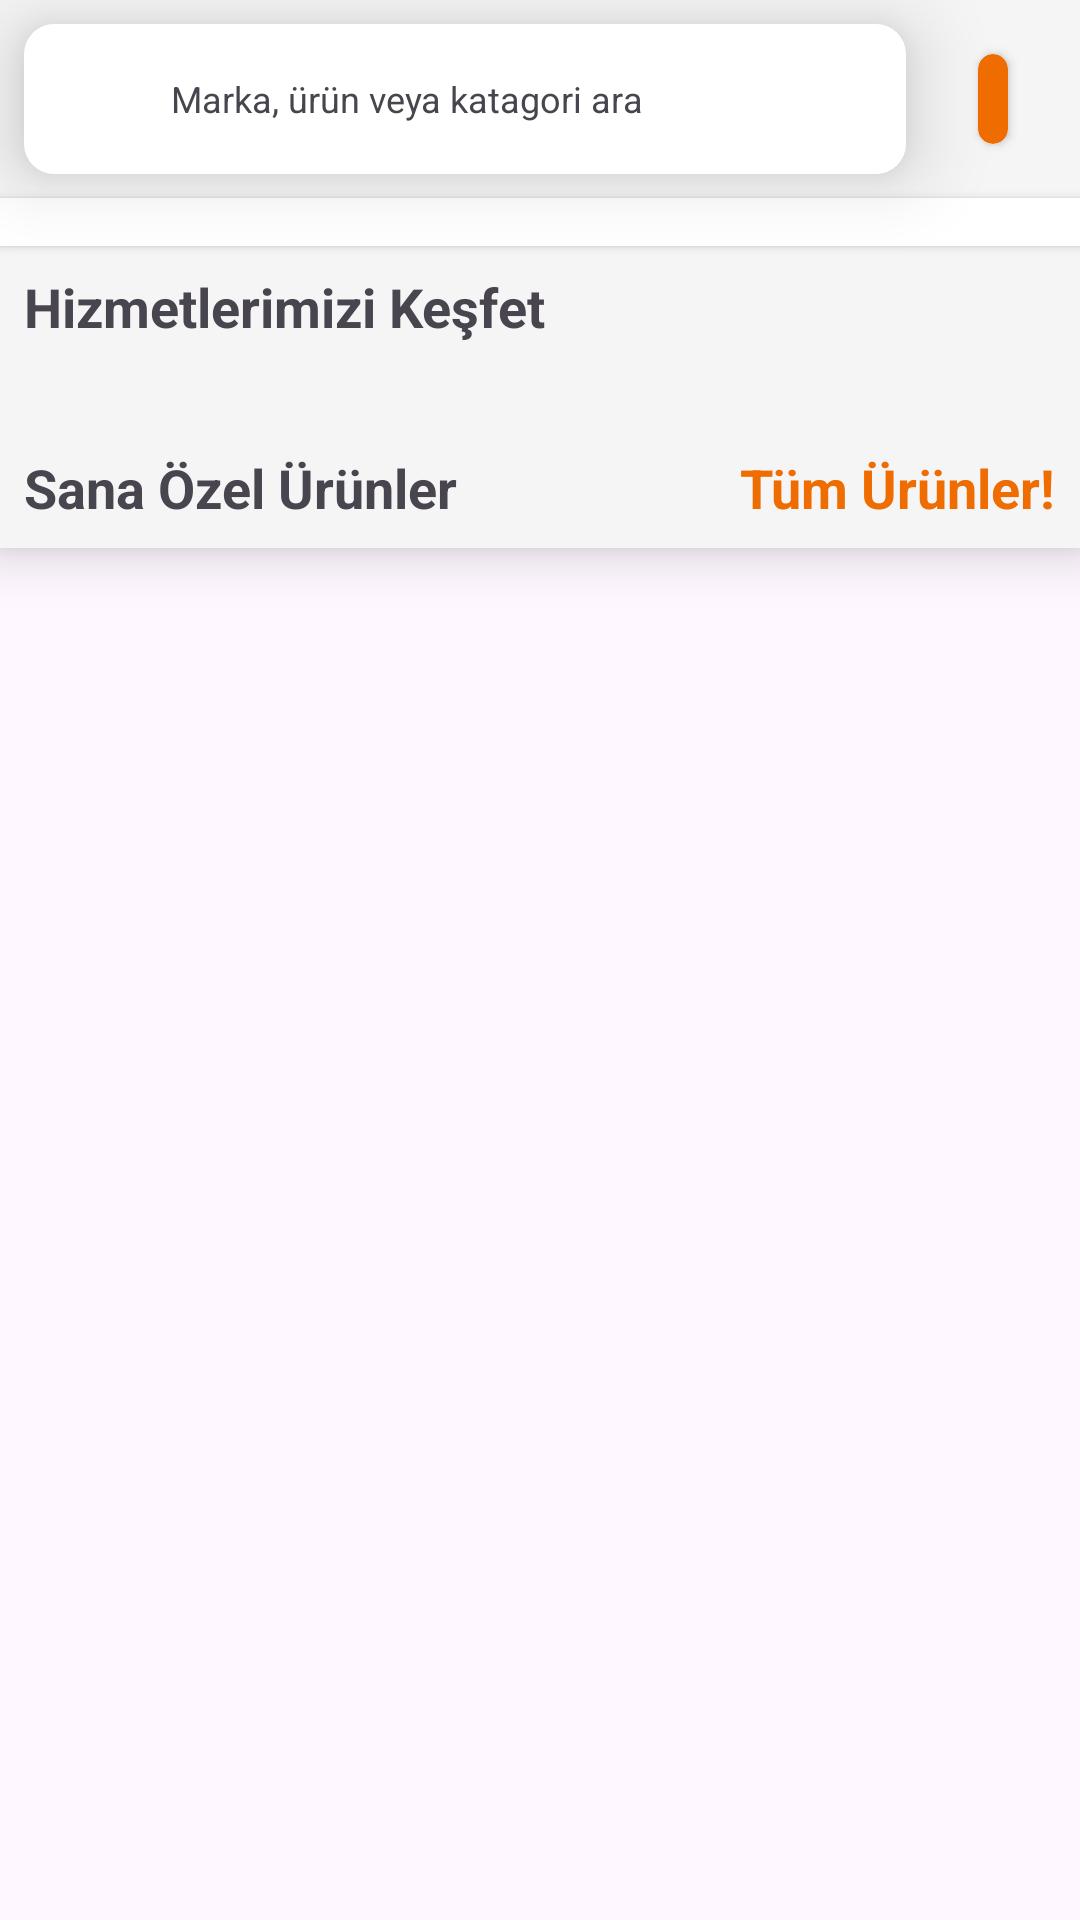

Android layout source for this screen:
<!-- AndroidManifest.xml: application theme Theme.TrendyolSample -->
<!-- res/layout/fragment_main_page.xml -->
<?xml version="1.0" encoding="utf-8"?>
<layout xmlns:android="http://schemas.android.com/apk/res/android"
    xmlns:app="http://schemas.android.com/apk/res-auto"
    xmlns:tools="http://schemas.android.com/tools">


    <ScrollView
        android:layout_width="match_parent"
        android:layout_height="match_parent"
        android:scrollbars="none">

        <androidx.constraintlayout.widget.ConstraintLayout
            android:layout_width="match_parent"
            android:layout_height="wrap_content"
            android:background="#f5f5f5"
            android:elevation="10dp"
            tools:context=".presentation.ui.anasayfa.MainPageFragment">

            <TextView
                android:id="@+id/allText"
                android:layout_width="wrap_content"
                android:layout_height="wrap_content"
                android:layout_marginTop="16dp"
                android:layout_marginEnd="8dp"
                android:text="Tüm Ürünler!"
                android:textColor="#EF6C00"
                android:textSize="18sp"
                android:textStyle="bold"
                app:layout_constraintEnd_toEndOf="parent"
                app:layout_constraintTop_toBottomOf="@+id/viewPager2" />

            <TextView
                android:id="@+id/textView3"
                android:layout_width="wrap_content"
                android:layout_height="wrap_content"
                android:layout_marginStart="8dp"
                android:layout_marginTop="16dp"
                android:text="Sana Özel Ürünler"
                android:textSize="18sp"
                android:textStyle="bold"
                app:layout_constraintStart_toStartOf="parent"
                app:layout_constraintTop_toBottomOf="@+id/viewPager2" />

            <androidx.cardview.widget.CardView
                android:id="@+id/cardView2"
                android:layout_width="wrap_content"
                android:layout_height="30dp"
                android:layout_marginEnd="24dp"
                android:backgroundTint="#EF6C00"
                app:cardCornerRadius="20dp"
                app:layout_constraintBottom_toBottomOf="@+id/searchView"
                app:layout_constraintEnd_toEndOf="parent"
                app:layout_constraintTop_toTopOf="@+id/searchView">

                <ImageView
                    android:id="@+id/imageView"
                    android:layout_width="wrap_content"
                    android:layout_height="wrap_content"
                    android:layout_gravity="center"
                    android:layout_margin="5dp"
                    android:src="@drawable/baseline_notifications_24" />
            </androidx.cardview.widget.CardView>

            <androidx.cardview.widget.CardView
                android:id="@+id/searchView"
                android:layout_width="0dp"
                android:layout_height="50dp"
                android:layout_marginStart="8dp"
                android:layout_marginTop="8dp"
                android:layout_marginEnd="24dp"
                android:elevation="15dp"
                android:onClick="goToSearch"
                app:cardCornerRadius="10dp"
                app:cardElevation="15dp"
                app:cardMaxElevation="15dp"
                app:layout_constraintEnd_toStartOf="@+id/cardView2"
                app:layout_constraintStart_toStartOf="parent"
                app:layout_constraintTop_toTopOf="parent">

                <LinearLayout
                    android:layout_width="match_parent"
                    android:layout_height="match_parent"
                    android:orientation="horizontal">

                    <androidx.cardview.widget.CardView
                        android:layout_width="match_parent"
                        android:layout_height="match_parent"
                        android:layout_weight="5"
                        app:cardCornerRadius="0dp">

                        <ImageView
                            android:id="@+id/imageView2"
                            android:layout_width="wrap_content"
                            android:layout_height="wrap_content"
                            android:layout_gravity="center"
                            android:src="@drawable/baseline_search_24" />
                    </androidx.cardview.widget.CardView>

                    <androidx.cardview.widget.CardView
                        android:layout_width="match_parent"
                        android:layout_height="match_parent"
                        android:layout_weight="1"
                        app:cardCornerRadius="0dp">

                        <TextView
                            android:id="@+id/textView"
                            android:layout_width="wrap_content"
                            android:layout_height="wrap_content"
                            android:layout_gravity="start|center_vertical"
                            android:text="Marka, ürün veya katagori ara"
                            android:textSize="12sp" />
                    </androidx.cardview.widget.CardView>
                </LinearLayout>
            </androidx.cardview.widget.CardView>

            <androidx.cardview.widget.CardView
                android:id="@+id/cardView"
                android:layout_width="match_parent"
                android:layout_height="wrap_content"
                android:layout_marginTop="8dp"
                app:cardCornerRadius="0dp"
                app:layout_constraintEnd_toEndOf="parent"
                app:layout_constraintStart_toStartOf="parent"
                app:layout_constraintTop_toBottomOf="@+id/searchView">

                <androidx.recyclerview.widget.RecyclerView
                    android:id="@+id/rv"
                    android:layout_width="match_parent"
                    android:layout_height="wrap_content"
                    android:layout_gravity="center"
                    android:orientation="horizontal"
                    app:layoutManager="androidx.recyclerview.widget.LinearLayoutManager"
                    tools:listitem="@layout/category_adapter_design"
                    android:layout_margin="8dp" />

            </androidx.cardview.widget.CardView>

            <TextView
                android:id="@+id/textView2"
                android:layout_width="wrap_content"
                android:layout_height="wrap_content"
                android:layout_marginStart="8dp"
                android:layout_marginTop="8dp"
                android:text="Hizmetlerimizi Keşfet"
                android:textSize="18sp"
                android:textStyle="bold"
                app:layout_constraintStart_toStartOf="parent"
                app:layout_constraintTop_toBottomOf="@+id/cardView" />

            <androidx.cardview.widget.CardView
                android:id="@+id/recyclerView"
                android:layout_width="match_parent"
                android:layout_height="wrap_content"
                android:backgroundTint="#f5f5f5"
                app:cardElevation="0dp"
                app:layout_constraintEnd_toEndOf="parent"
                app:layout_constraintStart_toStartOf="parent"
                app:layout_constraintTop_toBottomOf="@+id/textView2">

                <androidx.recyclerview.widget.RecyclerView
                    android:id="@+id/serviceRecycler"
                    android:layout_width="match_parent"
                    android:layout_height="wrap_content"
                    android:layout_marginStart="8dp"
                    android:layout_marginTop="4dp"
                    android:layout_marginEnd="8dp"
                    android:orientation="horizontal"
                    app:layoutManager="androidx.recyclerview.widget.LinearLayoutManager"
                    tools:listitem="@layout/service_adapter_design" />
            </androidx.cardview.widget.CardView>


            <androidx.viewpager2.widget.ViewPager2
                android:id="@+id/viewPager2"
                android:layout_width="match_parent"
                android:layout_height="wrap_content"
                android:layout_marginStart="8dp"
                android:layout_marginTop="16dp"
                android:layout_marginEnd="8dp"
                app:layout_constraintEnd_toEndOf="parent"
                app:layout_constraintStart_toStartOf="parent"
                app:layout_constraintTop_toBottomOf="@+id/recyclerView" />


            <androidx.recyclerview.widget.RecyclerView
                android:id="@+id/productRv"
                android:layout_width="match_parent"
                android:layout_height="wrap_content"
                android:layout_marginTop="8dp"
                android:orientation="horizontal"
                app:layoutManager="androidx.recyclerview.widget.LinearLayoutManager"
                app:layout_constraintEnd_toEndOf="parent"
                app:layout_constraintStart_toStartOf="parent"
                app:layout_constraintTop_toBottomOf="@+id/allText"
                tools:listitem="@layout/product_adapter_design" />

        </androidx.constraintlayout.widget.ConstraintLayout>
    </ScrollView>

</layout>
<!-- res/layout/category_adapter_design.xml (included above) -->
<?xml version="1.0" encoding="utf-8"?>
<androidx.constraintlayout.widget.ConstraintLayout xmlns:android="http://schemas.android.com/apk/res/android"
    xmlns:app="http://schemas.android.com/apk/res-auto"
    xmlns:tools="http://schemas.android.com/tools"
    android:layout_width="wrap_content"
    android:layout_height="wrap_content">

    <androidx.cardview.widget.CardView
        android:id="@+id/categoryCard"
        android:layout_width="wrap_content"
        android:layout_height="wrap_content"
        android:layout_marginStart="8dp"
        android:layout_marginTop="2dp"
        android:layout_marginEnd="8dp"
        android:layout_marginBottom="2dp"
        app:cardCornerRadius="10dp"
        app:layout_constraintBottom_toBottomOf="parent"
        app:layout_constraintEnd_toEndOf="parent"
        app:layout_constraintStart_toStartOf="parent"
        app:layout_constraintTop_toTopOf="parent">

        <TextView
            android:id="@+id/categoryText"
            android:layout_width="wrap_content"
            android:layout_height="wrap_content"
            android:layout_gravity="center"
            android:layout_margin="10dp"
            android:text="ürünler" />
    </androidx.cardview.widget.CardView>
</androidx.constraintlayout.widget.ConstraintLayout>
<!-- res/layout/service_adapter_design.xml (included above) -->
<?xml version="1.0" encoding="utf-8"?>
<androidx.constraintlayout.widget.ConstraintLayout xmlns:android="http://schemas.android.com/apk/res/android"
    xmlns:app="http://schemas.android.com/apk/res-auto"
    xmlns:tools="http://schemas.android.com/tools"
    android:layout_width="wrap_content"
    android:layout_height="wrap_content">

    <ImageView
        android:id="@+id/serviceImage"
        android:layout_width="100dp"
        android:layout_height="100dp"
        android:layout_marginStart="4dp"
        android:layout_marginTop="8dp"
        app:layout_constraintStart_toStartOf="parent"
        app:layout_constraintTop_toTopOf="parent"
        app:srcCompat="@drawable/resim1" />
</androidx.constraintlayout.widget.ConstraintLayout>
<!-- res/layout/product_adapter_design.xml (included above) -->
<?xml version="1.0" encoding="utf-8"?>
<androidx.constraintlayout.widget.ConstraintLayout xmlns:android="http://schemas.android.com/apk/res/android"
    xmlns:app="http://schemas.android.com/apk/res-auto"
    xmlns:tools="http://schemas.android.com/tools"
    android:layout_width="wrap_content"
    android:layout_height="wrap_content"
    android:paddingEnd="10dp">

    <androidx.cardview.widget.CardView
        android:layout_width="wrap_content"
        android:layout_height="wrap_content"
        android:layout_marginStart="8dp"
        android:layout_marginTop="16dp"
        android:layout_marginEnd="4dp"
        android:layout_marginBottom="16dp"
        android:padding="10dp"
        app:cardCornerRadius="10dp"
        app:cardElevation="10dp"
        app:layout_constraintBottom_toBottomOf="parent"
        app:layout_constraintEnd_toEndOf="parent"
        app:layout_constraintStart_toStartOf="parent"
        app:layout_constraintTop_toTopOf="parent">

        <androidx.constraintlayout.widget.ConstraintLayout
            android:layout_width="wrap_content"
            android:layout_height="wrap_content"
            android:layout_marginTop="15dp"
            android:layout_marginBottom="15dp"
            android:paddingTop="10dp"
            android:paddingBottom="10dp">

            <TextView
                android:id="@+id/titleText"
                android:layout_width="0dp"
                android:layout_height="wrap_content"
                android:layout_marginStart="8dp"
                android:layout_marginTop="8dp"
                android:layout_marginEnd="4dp"
                android:ellipsize="end"
                android:maxLines="1"
                android:text="adfafdasfasdfdasfadsfdas"
                android:textSize="16sp"
                android:textStyle="bold"
                app:layout_constraintEnd_toEndOf="parent"
                app:layout_constraintStart_toStartOf="parent"
                app:layout_constraintTop_toBottomOf="@+id/productImage" />

            <TextView
                android:id="@+id/priceText"
                android:layout_width="wrap_content"
                android:layout_height="wrap_content"
                android:layout_marginStart="8dp"
                android:layout_marginTop="8dp"
                android:text="TextView"
                android:textColor="#EF6C00"
                app:layout_constraintStart_toStartOf="parent"
                app:layout_constraintTop_toBottomOf="@+id/titleText" />


            <ImageView
                android:id="@+id/productImage"
                android:layout_width="150dp"
                android:layout_height="150dp"
                android:scaleType="centerCrop"
                app:layout_constraintEnd_toEndOf="parent"
                app:layout_constraintStart_toStartOf="parent"
                app:layout_constraintTop_toTopOf="parent"
                tools:srcCompat="@tools:sample/avatars" />
        </androidx.constraintlayout.widget.ConstraintLayout>
    </androidx.cardview.widget.CardView>
</androidx.constraintlayout.widget.ConstraintLayout>
<!-- resources referenced by this layout -->
<resources>
  <!-- drawable resim1: jpg bitmap (drawable, 15337 bytes) -->
  <style name="Theme.TrendyolSample" parent="Theme.Material3.Light.NoActionBar">
          
          <item name="colorPrimary">#EF6C00</item>
          <item name="colorPrimaryVariant">#FF8F00</item>
          <item name="colorOnPrimary">@color/black</item>
          
          <item name="colorSecondary">#F9A825</item>
          <item name="colorSecondaryVariant">#9E9D24</item>
          <item name="colorOnSecondary">@color/black</item>
  
          
      </style>
  <color name="black">#FF000000</color>
</resources>
